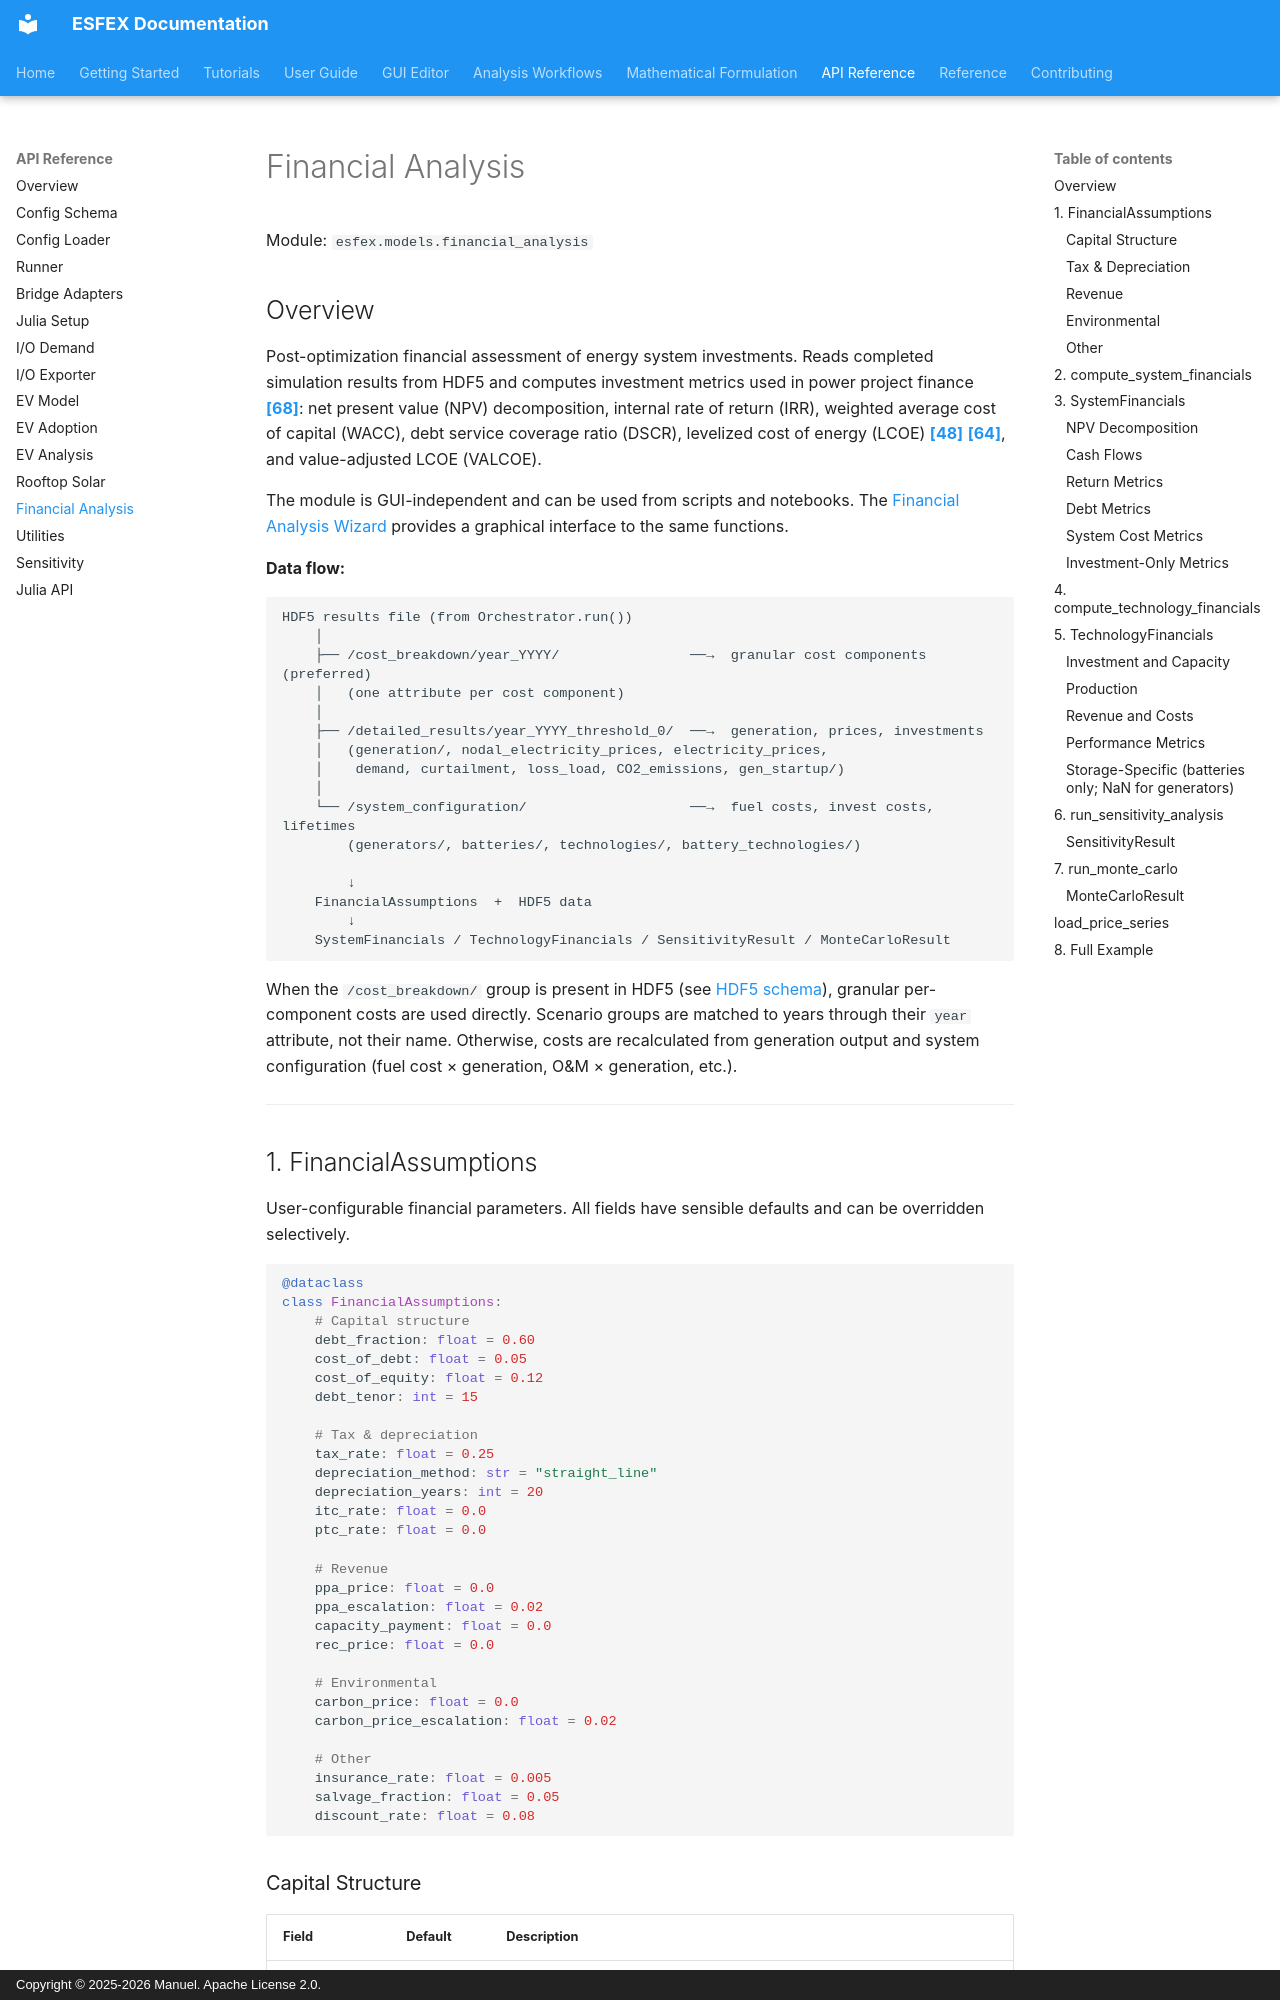

repository: Net-Zero-Horizon/ESFEX · page: api/models-financial-analysis/index.html · generator: mkdocs · copyright: Copyright © 2025-2026 Manuel. Apache License 2.0.

# Financial Analysis
Module: `esfex.models.financial_analysis`

## Overview

Post-optimization financial assessment of energy system investments. Reads completed simulation results from HDF5 and computes investment metrics used in power project finance [**[68]**](../reference/bibliography.md#ref68): net present value (NPV) decomposition, internal rate of return (IRR), weighted average cost of capital (WACC), debt service coverage ratio (DSCR), levelized cost of energy (LCOE) [**[48]**](../reference/bibliography.md#ref48) [**[64]**](../reference/bibliography.md#ref64), and value-adjusted LCOE (VALCOE).

The module is GUI-independent and can be used from scripts and notebooks. The [Financial Analysis Wizard](../workflows/financial-analysis.md) provides a graphical interface to the same functions.

**Data flow:**

```
HDF5 results file (from Orchestrator.run())
    │
    ├── /cost_breakdown/year_YYYY/                ──→  granular cost components (preferred)
    │   (one attribute per cost component)
    │
    ├── /detailed_results/year_YYYY_threshold_0/  ──→  generation, prices, investments
    │   (generation/, nodal_electricity_prices, electricity_prices,
    │    demand, curtailment, loss_load, CO2_emissions, gen_startup/)
    │
    └── /system_configuration/                    ──→  fuel costs, invest costs, lifetimes
        (generators/, batteries/, technologies/, battery_technologies/)

        ↓
    FinancialAssumptions  +  HDF5 data
        ↓
    SystemFinancials / TechnologyFinancials / SensitivityResult / MonteCarloResult
```

When the `/cost_breakdown/` group is present in HDF5 (see [HDF5 schema](../reference/hdf5-output-schema.md#cost_breakdown)), granular per-component costs are used directly. Scenario groups are matched to years through their `year` attribute, not their name. Otherwise, costs are recalculated from generation output and system configuration (fuel cost × generation, O&M × generation, etc.).

---

## 1. FinancialAssumptions

User-configurable financial parameters. All fields have sensible defaults and can be overridden selectively.

```python
@dataclass
class FinancialAssumptions:
    # Capital structure
    debt_fraction: float = 0.60
    cost_of_debt: float = 0.05
    cost_of_equity: float = 0.12
    debt_tenor: int = 15

    # Tax & depreciation
    tax_rate: float = 0.25
    depreciation_method: str = "straight_line"
    depreciation_years: int = 20
    itc_rate: float = 0.0
    ptc_rate: float = 0.0

    # Revenue
    ppa_price: float = 0.0
    ppa_escalation: float = 0.02
    capacity_payment: float = 0.0
    rec_price: float = 0.0

    # Environmental
    carbon_price: float = 0.0
    carbon_price_escalation: float = 0.02

    # Other
    insurance_rate: float = 0.005
    salvage_fraction: float = 0.05
    discount_rate: float = 0.08
```
